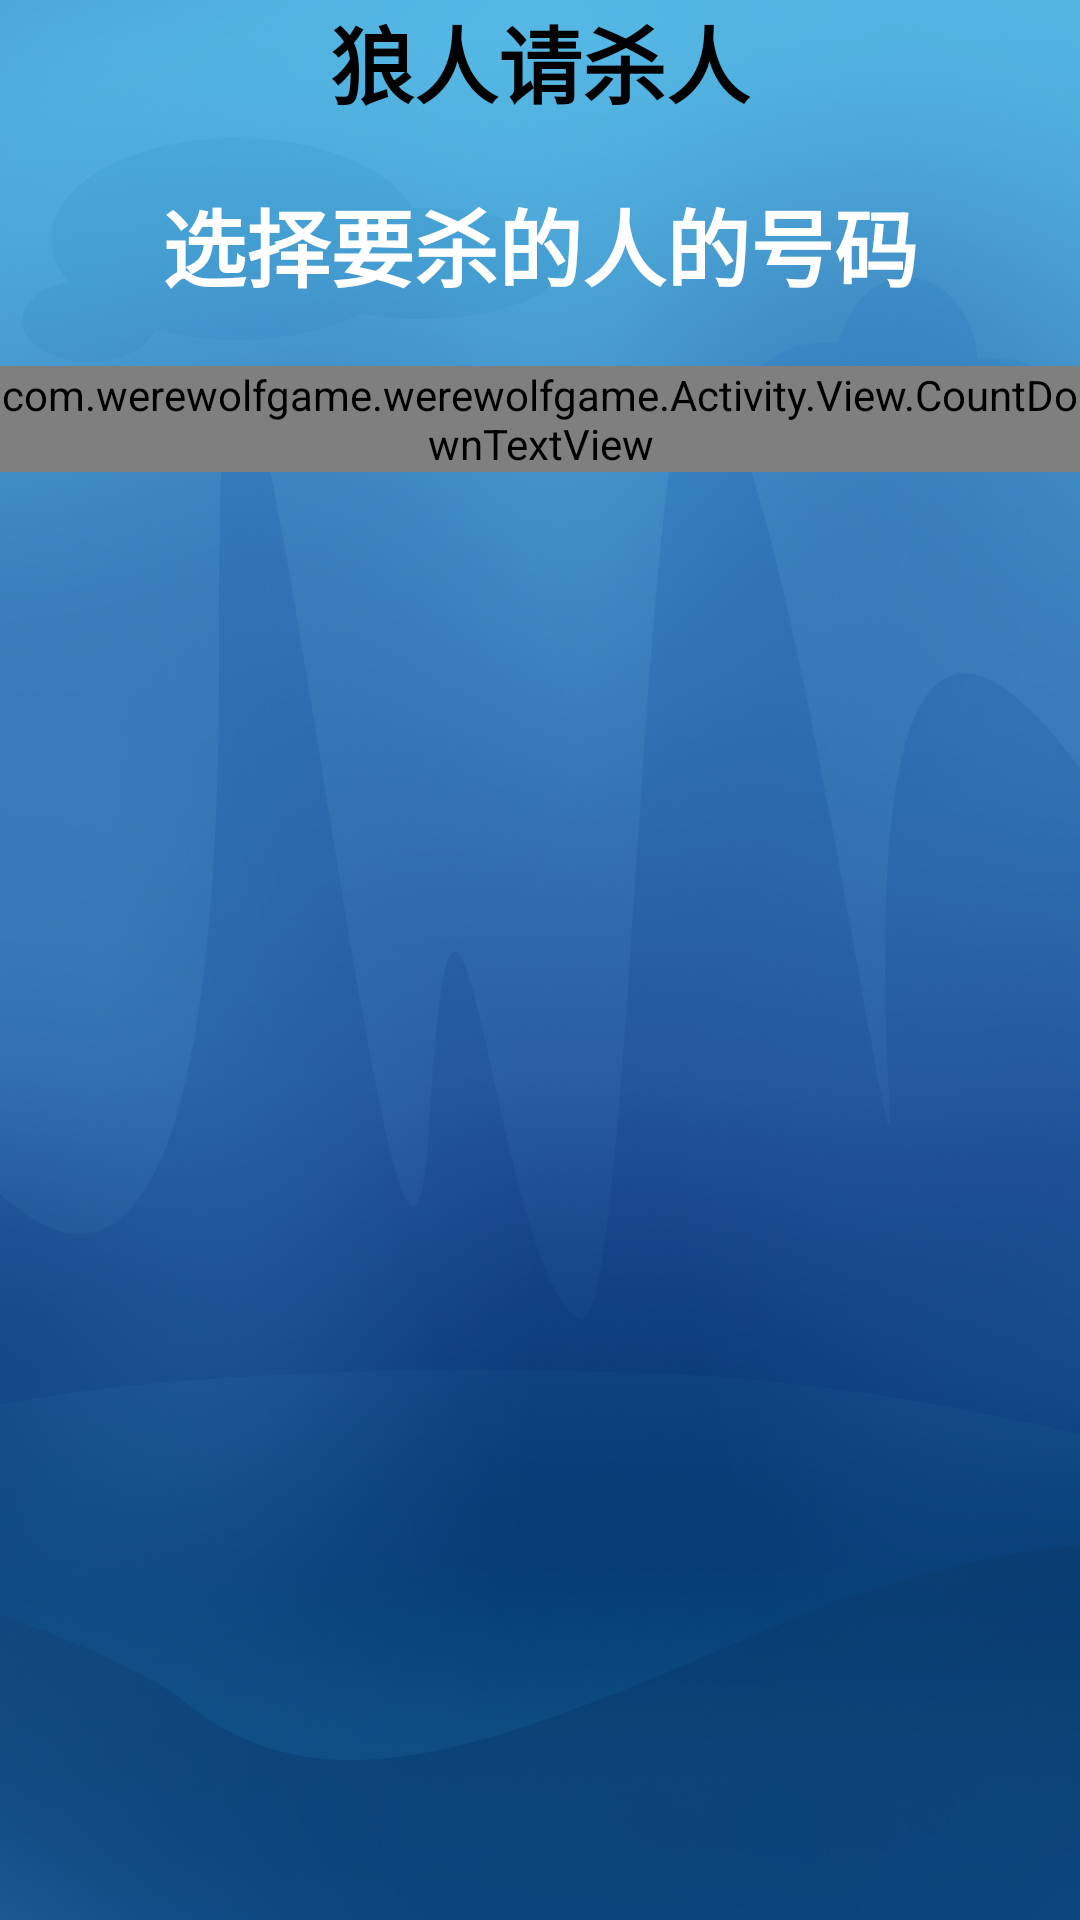

Produce the Android XML layout that renders to this screen, including the resource entries it uses.
<!-- AndroidManifest.xml: application theme AppTheme.Base -->
<!-- res/layout/activity_werewolf.xml -->
<?xml version="1.0" encoding="utf-8"?>
<LinearLayout xmlns:android="http://schemas.android.com/apk/res/android"
    xmlns:tools="http://schemas.android.com/tools"
    android:layout_width="match_parent"
    android:layout_height="match_parent"
    android:background="@mipmap/home_bg"
    android:gravity="center_horizontal"
    tools:context="com.werewolfgame.werewolfgame.Activity.Activity.WerewolfActivity"
    android:orientation="vertical">
    <LinearLayout
        android:id="@+id/operate_layout"
        android:layout_width="match_parent"
        android:layout_height="wrap_content"
        android:orientation="vertical">
        <TextView
            android:layout_width="wrap_content"
            android:layout_height="wrap_content"
            android:text="@string/werewolf_sharen"
            android:textColor="@color/app_text_new_black"
            android:layout_gravity="center_horizontal"
            android:textStyle="bold"
            android:textSize="28sp"/>

        <TextView
            android:layout_width="wrap_content"
            android:layout_height="wrap_content"
            android:text="@string/werewolf_xuanzehaoma"
            android:textColor="@color/white"
            android:layout_gravity="center_horizontal"
            android:layout_marginTop="20dp"
            android:textStyle="bold"
            android:textSize="28sp"/>

            <include
                layout="@layout/gridview_layout"
                />

    </LinearLayout>
    <include layout="@layout/include_countdown"/>
</LinearLayout>
<!-- res/layout/gridview_layout.xml (included above) -->
<?xml version="1.0" encoding="utf-8"?>
<LinearLayout xmlns:android="http://schemas.android.com/apk/res/android"
    android:orientation="vertical"
    android:layout_width="match_parent"
    android:layout_height="wrap_content"
    android:padding="10dp"
    android:gravity="center">
    <GridView
        android:id="@+id/gridview"
        android:layout_width="match_parent"
        android:layout_height="0dp"
        android:layout_weight="1"
        android:scrollbars="none"
        android:numColumns="auto_fit"
        android:columnWidth="80dp"
        android:stretchMode="columnWidth"
        android:verticalSpacing="10dp"
        android:horizontalSpacing="10dp"
        android:visibility="gone"
        />
</LinearLayout>
<!-- res/layout/include_countdown.xml (included above) -->
<?xml version="1.0" encoding="utf-8"?>
<LinearLayout xmlns:android="http://schemas.android.com/apk/res/android"
    android:layout_width="match_parent"
    android:layout_height="match_parent"
    android:layout_alignParentBottom="true"
    android:orientation="vertical">
    <LinearLayout
        android:id="@+id/ll_action_ok"
        android:layout_width="match_parent"
        android:layout_height="0dp"
        android:layout_weight="1"
        android:gravity="center"
        android:orientation="vertical"
        android:visibility="gone">
        <TextView
            android:id="@+id/action_ok"
            android:layout_width="wrap_content"
            android:layout_height="wrap_content"
            android:gravity="center"
            android:textSize="@dimen/big_text_size"
            android:textColor="@color/white"
            android:text="@string/action_ok_text"
            />
        <TextView
            android:id="@+id/tv_qingbiyan"
            android:layout_width="wrap_content"
            android:layout_height="wrap_content"
            android:gravity="center"
            android:textSize="@dimen/big_text_size"
            android:text="@string/qingbiyan"
            android:textColor="@color/red"
            />


    </LinearLayout>

    <com.werewolfgame.werewolfgame.Activity.View.CountDownTextView
        android:id="@+id/ll_countdown"
        android:layout_width="match_parent"
        android:layout_height="wrap_content"
        android:layout_gravity="center_horizontal"
        android:gravity="center_horizontal">
    </com.werewolfgame.werewolfgame.Activity.View.CountDownTextView>

</LinearLayout>
<!-- resources referenced by this layout -->
<resources>
  <color name="app_text_new_black">#000000</color>
  <color name="red">#B22222</color>
  <color name="white">#ffffff</color>
  <dimen name="big_text_size">26sp</dimen>
  <!-- mipmap home_bg: png bitmap (mipmap-xxhdpi, 838525 bytes) -->
  <string name="action_ok_text">操作成功</string>
  <string name="qingbiyan">请闭眼</string>
  <string name="werewolf_sharen">狼人请杀人</string>
  <string name="werewolf_xuanzehaoma">选择要杀的人的号码</string>
  <style name="AppTheme.Base" parent="Theme.AppCompat.Light.NoActionBar">
          <item name="colorPrimary">@color/colorPrimary</item>
          <item name="colorPrimaryDark">@color/colorPrimaryDark</item>
          <item name="colorAccent">@color/colorAccent</item>
          <item name="android:windowBackground">@android:color/white</item>
      </style>
  <color name="colorPrimary">#3F51B5</color>
  <color name="colorPrimaryDark">#303F9F</color>
  <color name="colorAccent">#FF4081</color>
</resources>
